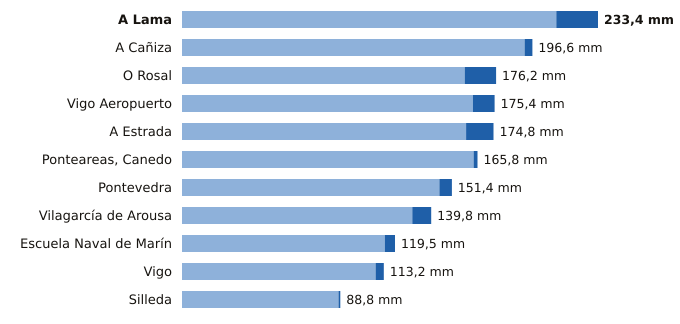

The file beside this chart, header and first rows:
estacion, provincia, indicativo, mm_6_dias_anteriores, mm_hoy, mm_7_dias, horas_de_hoy
A Lama, Pontevedra, 1489A, 210.0, 23.4, 233.4, 4
A Cañiza, Pontevedra, 1719, 192.2, 4.4, 196.6, 1
O Rosal, Pontevedra, 1730E, 158.6, 17.6, 176.2, 3
Vigo Aeropuerto, Pontevedra, 1495, 163.2, 12.2, 175.4, 4
A Estrada, Pontevedra, 1468X, 159.4, 15.4, 174.8, 2
Ponteareas, Canedo, Pontevedra, 1723X, 163.6, 2.2, 165.8, 2
Pontevedra, Pontevedra, 1484C, 144.4, 7.0, 151.4, 4
Vilagarcía de Arousa, Pontevedra, 1477V, 129.2, 10.6, 139.8, 3
Escuela Naval de Marín, Pontevedra, 1486E, 113.8, 5.7, 119.5, 4
Vigo, Pontevedra, 1496X, 108.6, 4.6, 113.2, 3
Silleda, Pontevedra, 1466A, 87.8, 1.0, 88.8, 1
